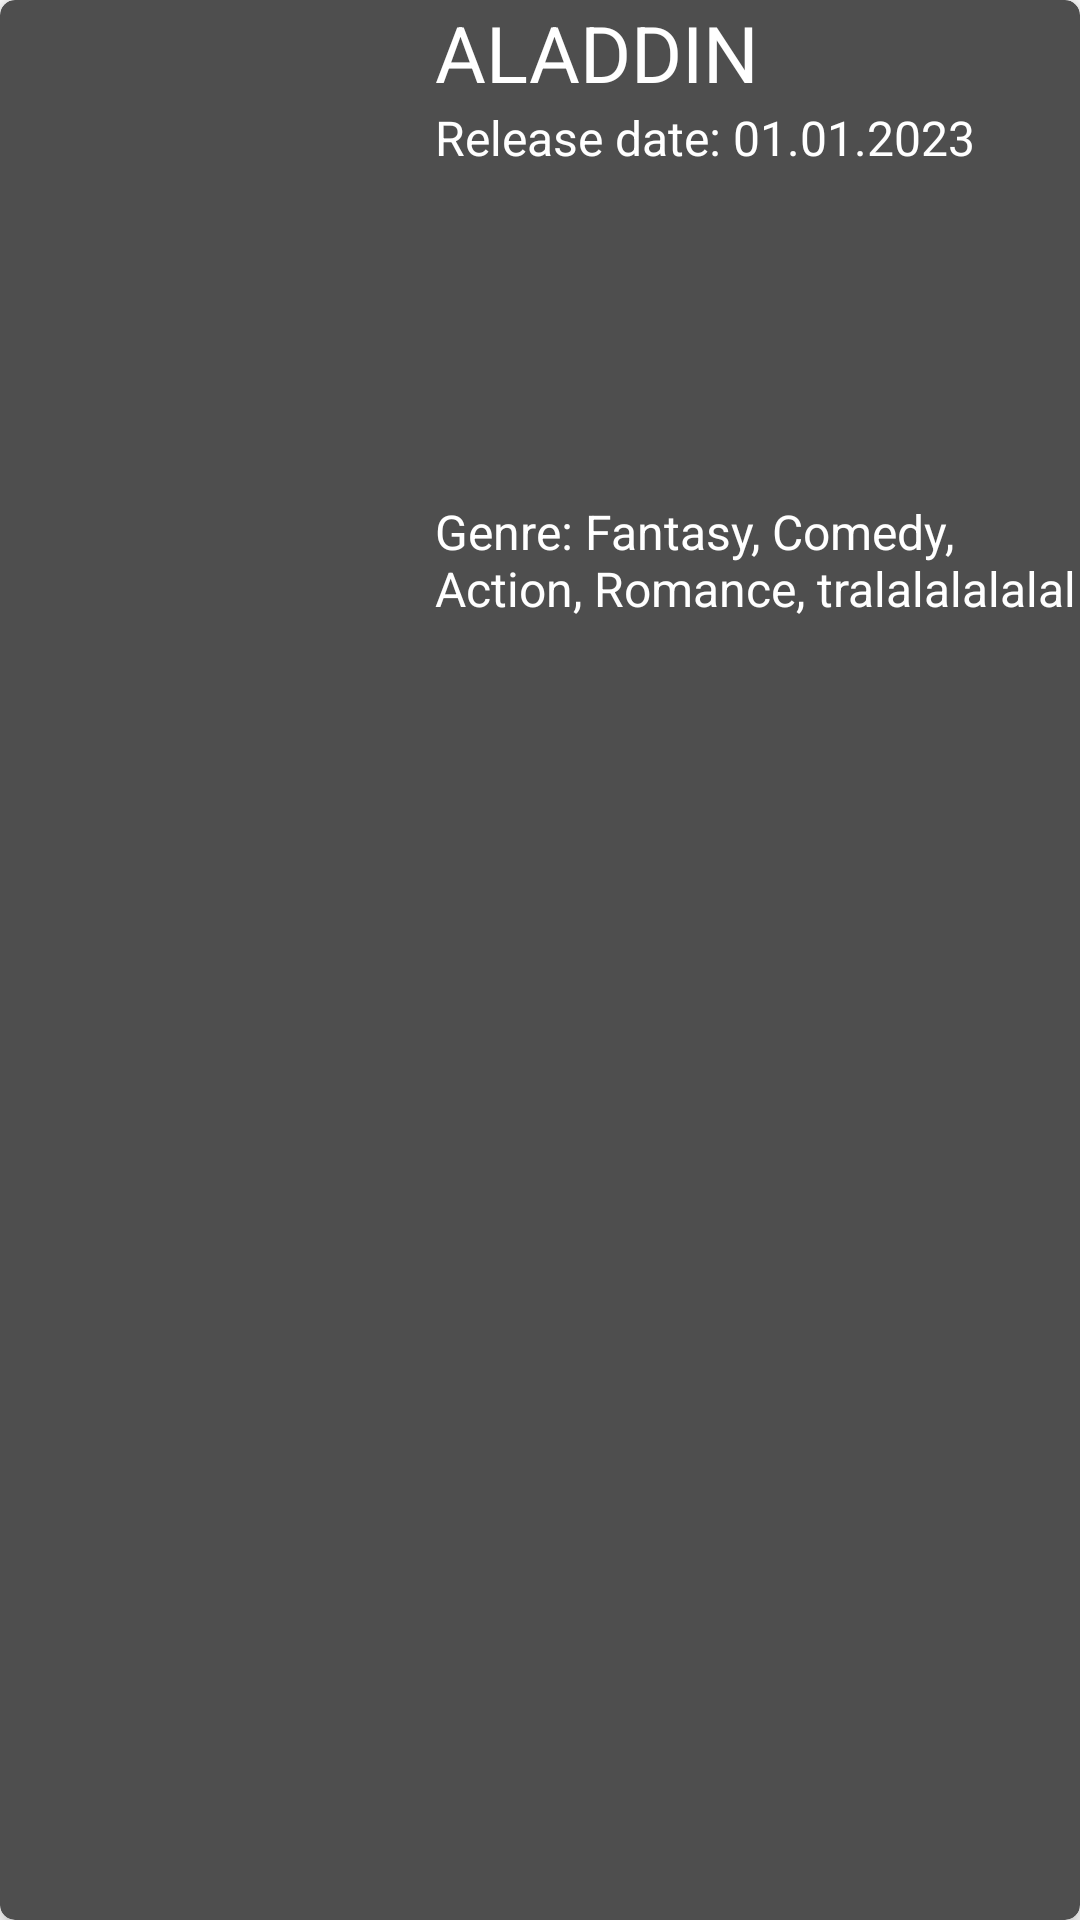

Reconstruct the res/layout file that produces this screen, plus the resources it refers to.
<!-- AndroidManifest.xml: application theme Theme.CinemaTicketBookingApp -->
<!-- res/layout/my_movie_row.xml -->
<androidx.cardview.widget.CardView
    xmlns:android="http://schemas.android.com/apk/res/android"
    xmlns:card_view="http://schemas.android.com/apk/res-auto"
    android:layout_width="match_parent" android:layout_height="wrap_content" android:layout_margin="5dp"
    card_view:cardCornerRadius="5dp"
    card_view:cardElevation="5dp"
    android:backgroundTint="#4E4E4E">
    <RelativeLayout
        android:layout_width="match_parent" android:layout_height="match_parent">

        <ImageView
            android:id="@+id/detailspic"
            android:layout_width="145dp"
            android:layout_height="207dp"
            android:adjustViewBounds="true"
            android:scaleType="centerCrop"
            android:src="@drawable/aladdin" />

        <TextView
            android:id="@+id/Name"
            android:layout_width="match_parent"
            android:layout_height="wrap_content"
            android:layout_toRightOf="@id/detailspic"
            android:background="?android:selectableItemBackground"
            android:clickable="true"
            android:focusable="true"
            android:text="ALADDIN"
            android:textColor="@color/white"
            android:textSize="26sp" />

        <TextView
            android:id="@+id/releasedate"
            android:layout_width="match_parent"
            android:layout_height="wrap_content"
            android:layout_below="@id/Name"
            android:layout_toRightOf="@id/detailspic"
            android:background="?android:selectableItemBackground"
            android:clickable="true"
            android:focusable="true"
            android:text="Release date: 01.01.2023"
            android:textColor="@color/white"
            android:textSize="16sp" />

        <TextView
            android:id="@+id/detailsgenre"
            android:layout_width="match_parent"
            android:layout_height="wrap_content"
            android:layout_alignBottom="@id/detailspic"
            android:layout_toRightOf="@id/detailspic"
            android:background="?android:selectableItemBackground"
            android:clickable="true"
            android:focusable="true"
            android:text="Genre: Fantasy, Comedy, Action, Romance, tralalalalalal"
            android:textColor="@color/white"
            android:textSize="16sp" />

        <TextView
            android:id="@+id/clickablemovierow"
            android:layout_width="match_parent"
            android:layout_height="wrap_content"
            android:layout_alignTop="@id/detailspic"
            android:layout_alignBottom="@id/detailspic"
            android:clickable="true" />

    </RelativeLayout>
</androidx.cardview.widget.CardView>
<!-- resources referenced by this layout -->
<resources>
  <style name="Theme.CinemaTicketBookingApp" parent="Theme.MaterialComponents.DayNight.DarkActionBar">
          
          <item name="colorPrimary">#4E4E4E</item>
          <item name="colorPrimaryVariant">@color/purple_700</item>
          <item name="colorOnPrimary">@color/white</item>
          
          <item name="colorSecondary">@color/teal_200</item>
          <item name="colorSecondaryVariant">@color/teal_700</item>
          <item name="colorOnSecondary">@color/black</item>
          
          <item name="android:statusBarColor">?attr/colorPrimaryVariant</item>
          
      </style>
  <!-- not gathered from this repository: default colours our renderer supplied (Android Studio template values) -->
  <color name="purple_700">#FF3700B3</color>
  <color name="teal_200">#FF03DAC5</color>
  <color name="teal_700">#FF018786</color>
  <color name="black">#FF000000</color>
  <color name="white">#FFFFFFFF</color>
</resources>
